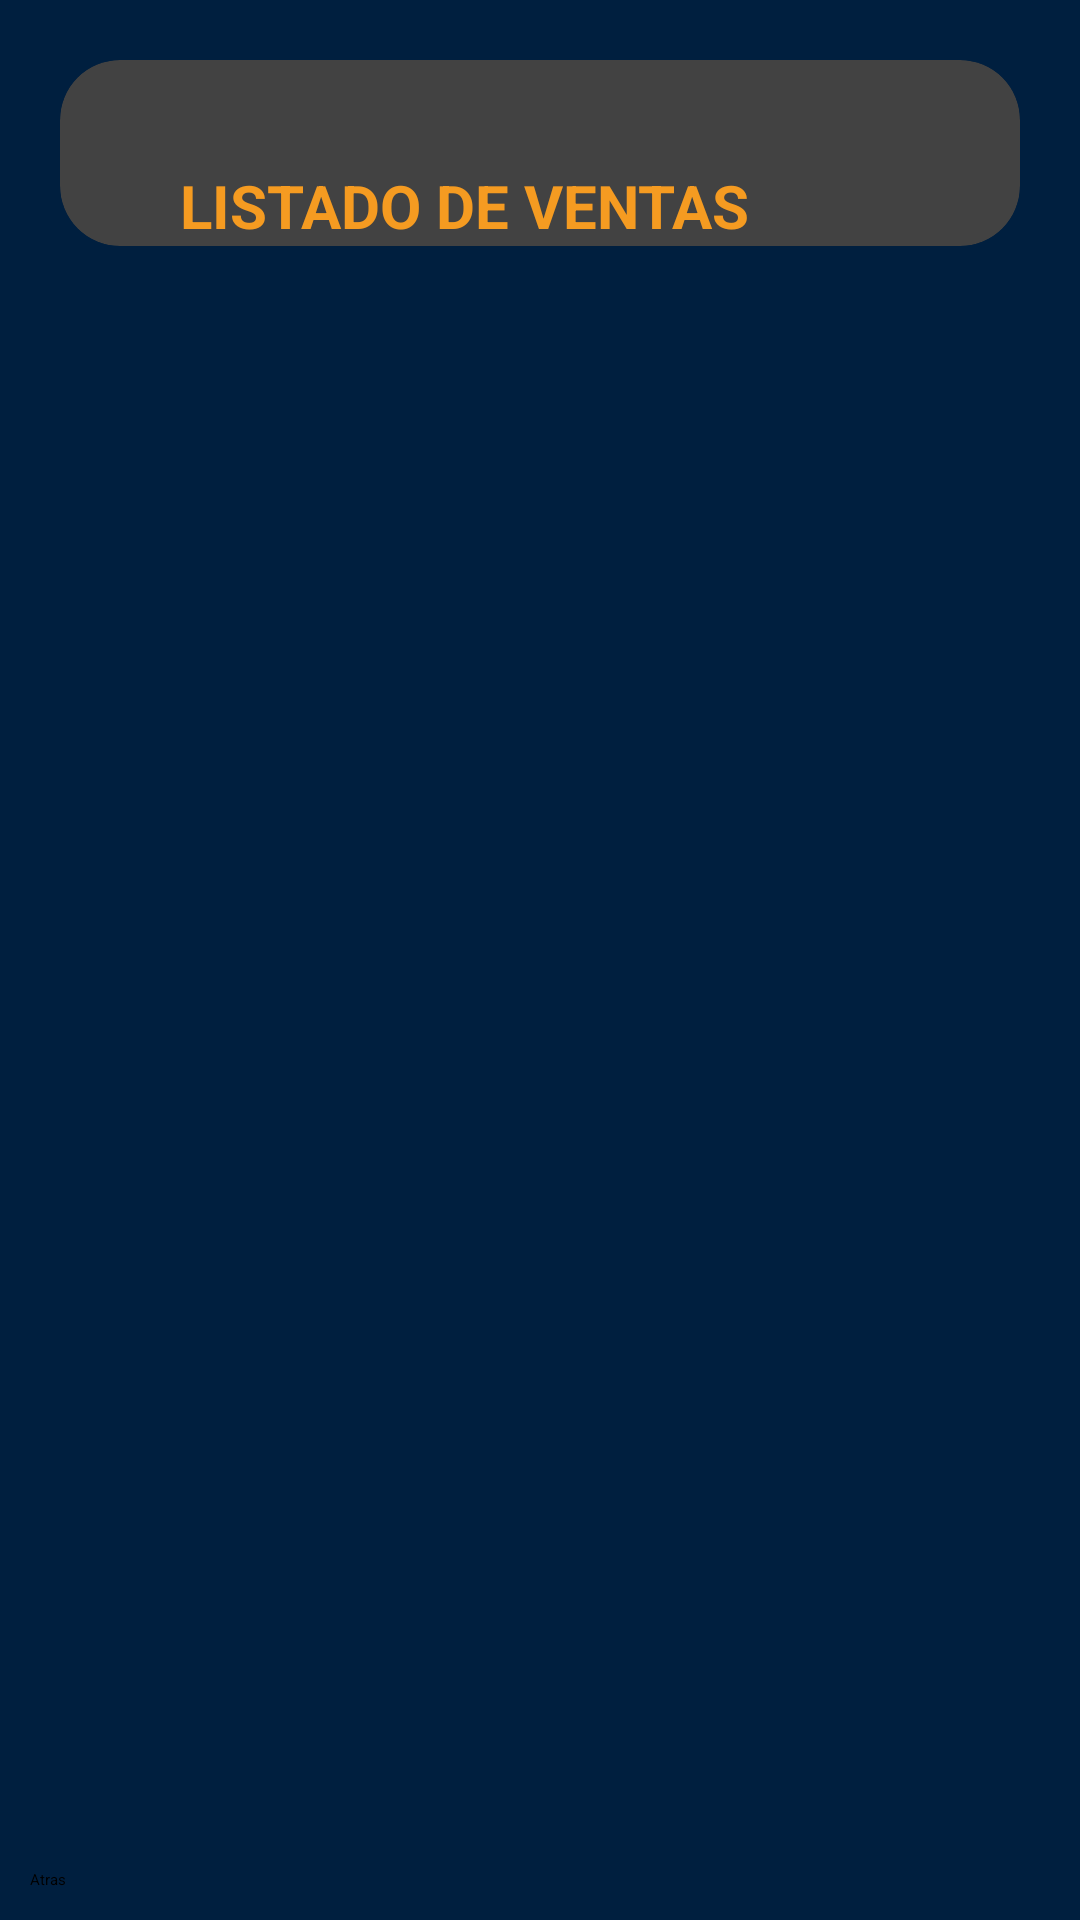

Write the Android layout XML for this screen, with the resource values it uses.
<!-- AndroidManifest.xml: application theme Theme.LAStore -->
<!-- res/layout/activity_listado_ventas.xml -->
<?xml version="1.0" encoding="utf-8"?>
<LinearLayout xmlns:android="http://schemas.android.com/apk/res/android"
              xmlns:app="http://schemas.android.com/apk/res-auto"
              xmlns:tools="http://schemas.android.com/tools"
              android:layout_width="match_parent"
              android:layout_height="match_parent"
              android:orientation="vertical"
    android:background="@color/beige"
              tools:context=".MenuPrincipal">

    <androidx.cardview.widget.CardView
            android:layout_width="match_parent"
            android:layout_gravity="left"
            android:layout_margin="20dp"
            app:cardCornerRadius="20dp"
            android:layout_height="wrap_content">
        <LinearLayout
                android:layout_width="match_parent"
                android:layout_height="match_parent"
                android:orientation="horizontal"
                android:gravity="left"
        >
            <ImageView
                    android:id="@+id/imageView2"
                    android:layout_margin="10dp"
                    android:layout_width="wrap_content"
                    android:layout_height="wrap_content"
                    app:srcCompat="@mipmap/logo_lastore_foreground" />
            <TextView
                    android:layout_width="wrap_content"
                    android:layout_height="wrap_content"
                    android:text="LISTADO DE VENTAS"
                    android:layout_marginLeft="20dp"
                    android:layout_marginTop="35dp"
                    android:textSize="20dp"
                    android:textColor="@color/main_orange"
                    android:textStyle="bold"
            >
            </TextView>
        </LinearLayout>
    </androidx.cardview.widget.CardView>


    <androidx.recyclerview.widget.RecyclerView
            android:id="@+id/lstVentas"
            android:layout_width="match_parent"
            android:layout_height="match_parent"
            android:layout_weight="1">

    </androidx.recyclerview.widget.RecyclerView>



    <Button
            android:id="@+id/btnAtras"
            android:layout_width="match_parent"
            android:layout_height="wrap_content"
            android:layout_margin="10dp"
            android:text="Atras" />

</LinearLayout>
<!-- resources referenced by this layout -->
<resources>
  <color name="beige">#001F3F</color>
  <color name="main_orange">#f59b21</color>
</resources>
